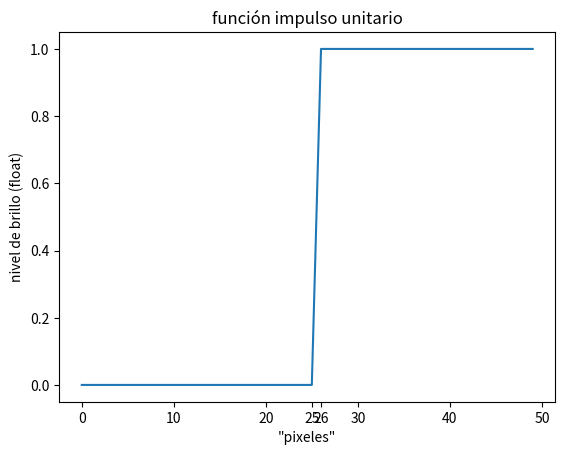
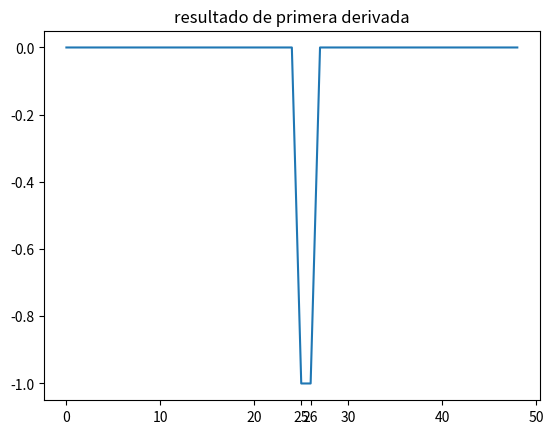
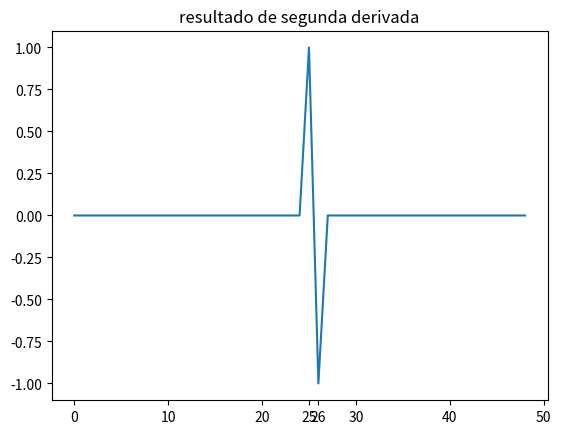

These figures' Python source, in order:
# -*- coding: utf-8 -*-
"""
# =============================================================================
# visualizar un borde y su primera y segunda derivada
# =============================================================================

Created on Thu Jul 11 09:36:06 2019

[redacted]
"""

import numpy as np
import matplotlib.pyplot as plt

#impulso unitario
x = np.arange(0, 50, 1)
unitStep = np.zeros(x.size, dtype = 'float')
unitStep[np.where(x > 25)] = 1.0

#ramp = np.zeros(x.size, dtype = 'float')
#ramp[np.where((x > 0.5) & (x < 1.5))] = np.arange(0.01, 1, 0.01)
#ramp[x >= 1.5] = 1.0

#primera y segunda derivada
d1f = np.array([-1, 0, 1])
d2f = np.array([1, -2, 1])

convd1f = np.convolve(unitStep, d1f, 'same')
convd2f = np.convolve(unitStep, d2f, 'same')

convd1f = convd1f[np.arange(0, 49)]
convd2f = convd2f[np.arange(0, 49)]

xd1f = np.arange(0, 49) #quitar el ultimo elemento de las derivadas, para fines de visualizacion
label = np.array([0, 10, 20, 25, 26, 30, 40, 50])


plt.figure()
plt.title('función impulso unitario')
plt.ylabel('nivel de brillo (float)')
plt.xlabel('"pixeles"')
plt.xticks(label)
plt.plot(x, unitStep)

plt.figure()
plt.title('resultado de primera derivada')
plt.xticks(label)
plt.plot(xd1f, convd1f)

plt.figure()
plt.title('resultado de segunda derivada')
plt.xticks(label)
plt.plot(xd1f, convd2f)

plt.show()









